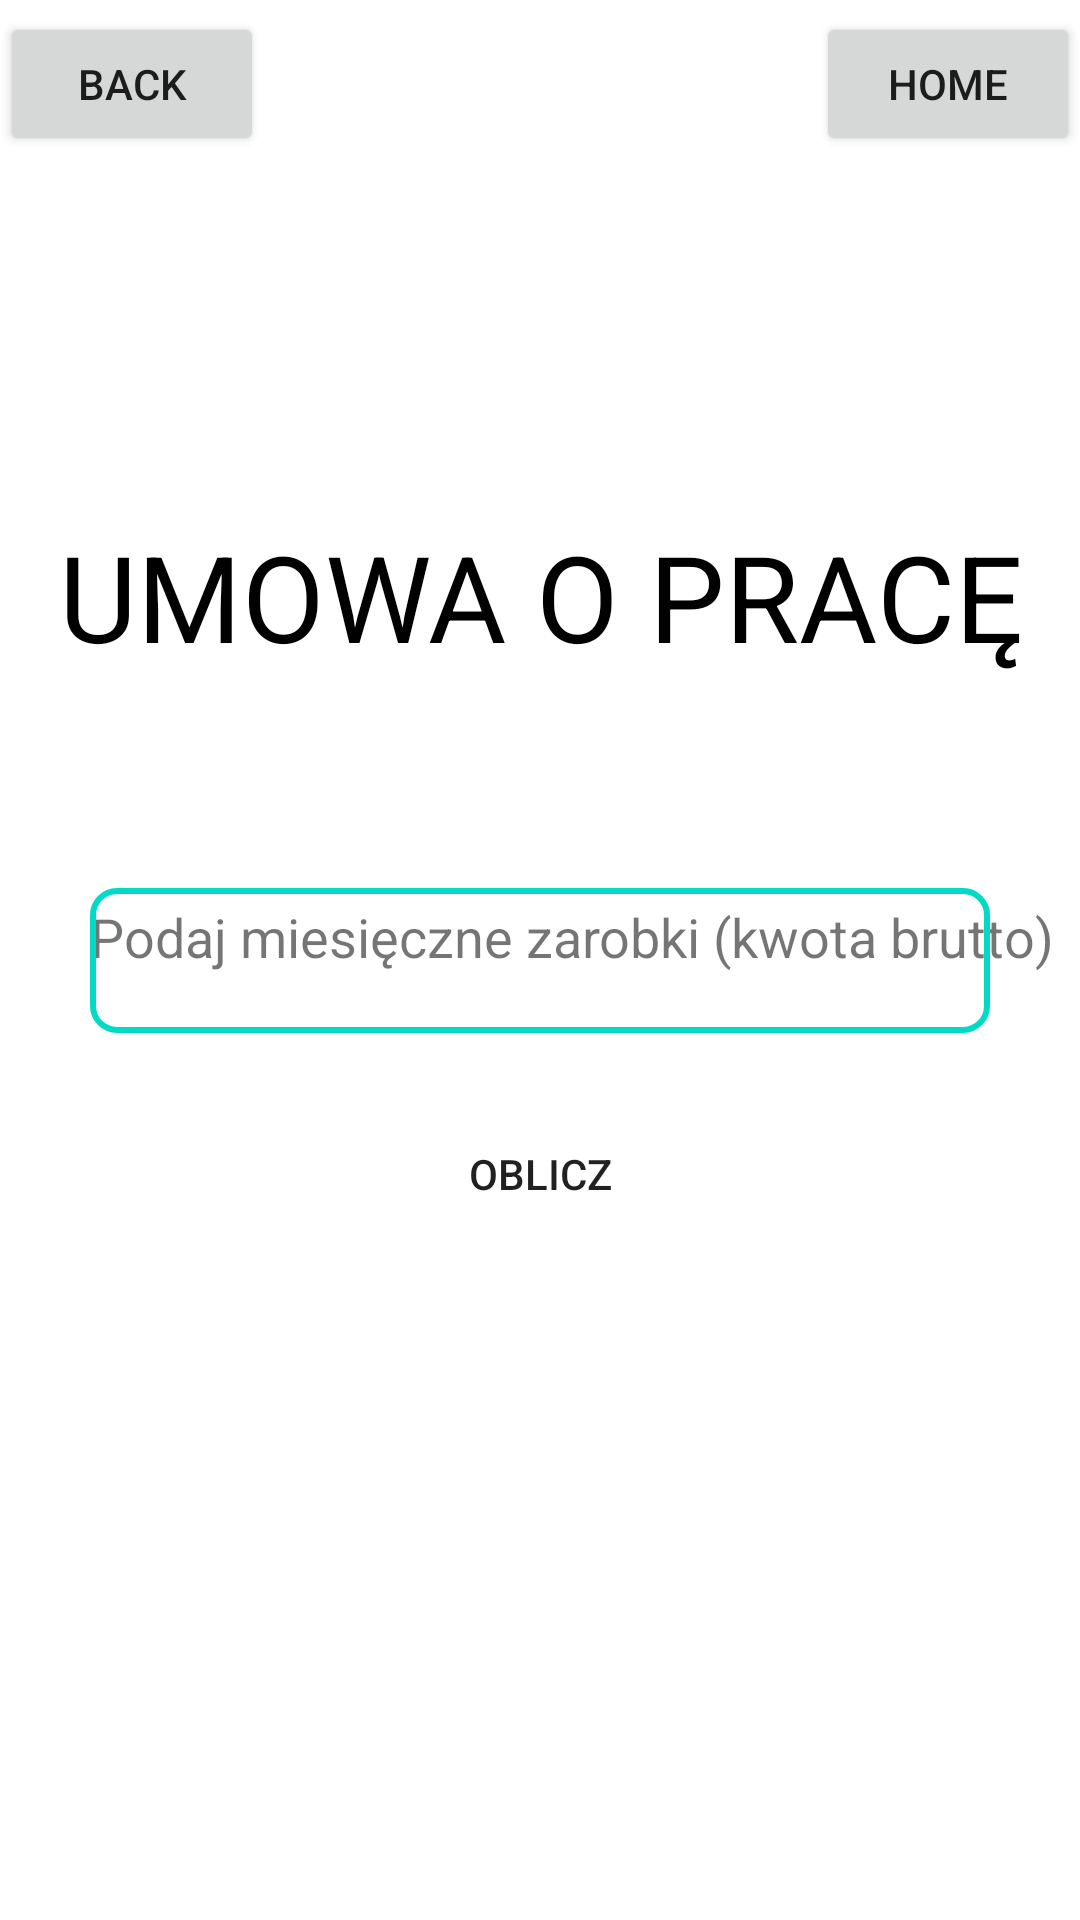

Android layout source for this screen:
<!-- AndroidManifest.xml: application theme Theme.SalaryCalculator -->
<!-- res/layout/activity_umowa_praca.xml -->
<?xml version="1.0" encoding="utf-8"?>
<androidx.constraintlayout.widget.ConstraintLayout xmlns:android="http://schemas.android.com/apk/res/android"
    xmlns:app="http://schemas.android.com/apk/res-auto"
    xmlns:tools="http://schemas.android.com/tools"
    android:layout_width="match_parent"
    android:layout_height="match_parent"
    android:gravity="center"
    android:orientation="vertical"
    tools:context=".UmowaPraca">

    <TextView
        android:layout_width="match_parent"
        android:layout_height="wrap_content"
        android:layout_marginTop="172dp"
        android:gravity="center"
        android:text="UMOWA O PRACĘ"
        android:textColor="#000"
        android:textSize="40sp"
        app:layout_constraintHorizontal_bias="0.0"
        app:layout_constraintLeft_toLeftOf="parent"
        app:layout_constraintRight_toRightOf="parent"
        app:layout_constraintTop_toTopOf="parent" />

    <TextView
        android:layout_width="match_parent"
        android:layout_height="wrap_content"
        android:layout_marginHorizontal="30dp"
        android:layout_marginStart="30dp"
        android:layout_marginTop="300dp"
        android:text="Podaj miesięczne zarobki (kwota brutto)"
        android:textSize="18sp"
        app:layout_constraintEnd_toEndOf="parent"
        app:layout_constraintHorizontal_bias="0.0"
        app:layout_constraintStart_toStartOf="parent"
        app:layout_constraintTop_toTopOf="parent" />

    <EditText
        android:id="@+id/salary"
        android:layout_width="match_parent"
        android:layout_height="wrap_content"
        android:layout_marginHorizontal="30dp"
        android:layout_marginVertical="15dp"
        android:layout_marginTop="668dp"
        android:layout_marginBottom="340dp"
        android:background="@drawable/edit_bg"
        android:inputType="numberDecimal"
        android:padding="12dp"
        app:layout_constraintBottom_toBottomOf="parent"
        app:layout_constraintTop_toTopOf="parent"
        tools:layout_editor_absoluteX="30dp" />

    <Button
        android:id="@+id/calculate"
        android:layout_width="match_parent"
        android:layout_height="wrap_content"
        android:layout_marginHorizontal="30dp"
        android:layout_marginVertical="15dp"
        android:layout_marginTop="415dp"
        android:layout_marginBottom="668dp"
        android:background="@drawable/btn_bg"
        android:text="OBLICZ"
        app:layout_constraintBottom_toBottomOf="parent"
        app:layout_constraintTop_toTopOf="parent"
        app:layout_constraintVertical_bias="0.627"
        tools:layout_editor_absoluteX="30dp" />

    <TextView
        android:id="@+id/textView2"
        android:layout_width="match_parent"
        android:layout_height="wrap_content"
        android:layout_marginTop="511dp"
        android:layout_marginBottom="167dp"
        android:text="WYNIK"
        android:textAlignment="center"
        android:textSize="40sp"
        app:layout_constraintBottom_toBottomOf="parent"
        app:layout_constraintTop_toTopOf="parent"
        app:layout_constraintVertical_bias="0.0"
        tools:layout_editor_absoluteX="16dp" />

    <TextView
        android:id="@+id/result"
        android:layout_width="wrap_content"
        android:layout_height="wrap_content"
        android:layout_marginTop="24dp"
        android:textAlignment="center"
        android:textSize="20sp"
        app:layout_constraintEnd_toEndOf="parent"
        app:layout_constraintStart_toStartOf="parent"
        app:layout_constraintTop_toBottomOf="@+id/textView2" />

    <TextView
        android:id="@+id/details"
        android:layout_width="wrap_content"
        android:layout_height="wrap_content"
        android:layout_marginHorizontal="30dp"
        android:layout_marginTop="24dp"
        android:textAlignment="center"
        android:textSize="18sp"
        app:layout_constraintEnd_toEndOf="parent"
        app:layout_constraintStart_toStartOf="parent"
        app:layout_constraintTop_toBottomOf="@+id/result" />

    <Button
        android:id="@+id/back"
        android:layout_width="wrap_content"
        android:layout_height="wrap_content"
        android:layout_marginTop="4dp"

        android:text="BACK"
        app:layout_constraintHorizontal_bias="0.0"
        app:layout_constraintLeft_toLeftOf="parent"
        app:layout_constraintRight_toRightOf="parent"
        app:layout_constraintTop_toTopOf="parent" />

    <Button
        android:id="@+id/home"
        android:layout_width="wrap_content"
        android:layout_height="wrap_content"
        android:layout_marginTop="4dp"
        android:text="HOME"
        app:layout_constraintHorizontal_bias="1.0"
        app:layout_constraintLeft_toLeftOf="parent"
        app:layout_constraintRight_toRightOf="parent"
        app:layout_constraintTop_toTopOf="parent" />


</androidx.constraintlayout.widget.ConstraintLayout>
<!-- resources referenced by this layout -->
<resources>
  <!-- drawable edit_bg (drawable) -->
  <?xml version="1.0" encoding="utf-8"?>
  <shape xmlns:android="http://schemas.android.com/apk/res/android">
      <stroke android:color="@color/colorAccent" android:width="2dp" />
      <corners android:radius="8dp"/>
  </shape>
  <style name="Theme.SalaryCalculator" parent="Theme.MaterialComponents.DayNight.NoActionBar">
          
          <item name="colorPrimary">@color/colorPrimary</item>
          <item name="colorPrimaryVariant">@color/colorPrimary</item>
          <item name="colorOnPrimary">@color/white</item>
          
          <item name="colorSecondary">@color/teal_200</item>
          <item name="colorSecondaryVariant">@color/teal_700</item>
          <item name="colorOnSecondary">@color/black</item>
          
          <item name="android:statusBarColor" tools:targetApi="l">?attr/colorPrimaryVariant</item>
          
      </style>
  <!-- not gathered from this repository: default colours our renderer supplied (Android Studio template values) -->
  <color name="teal_200">#FF03DAC5</color>
  <color name="teal_700">#FF018786</color>
  <color name="black">#FF000000</color>
  <color name="white">#FFFFFFFF</color>
  <color name="colorPrimary">#FF6200EE</color>
  <color name="colorAccent">#FF03DAC5</color>
</resources>
